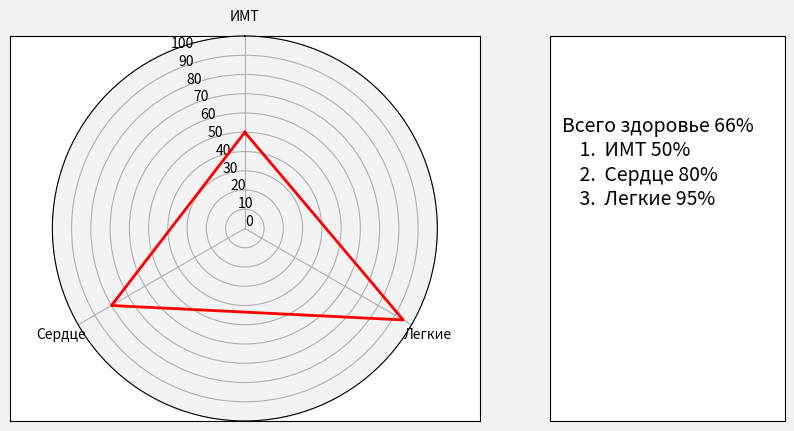
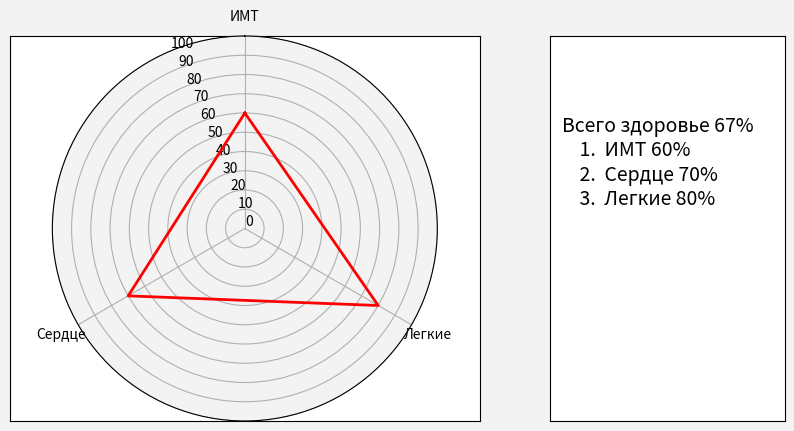

Write the Python code that produced these figures, in order.
"""
@author: lataf 
@file: Platform.py 
@time: 11.02.2024 13:49
Модуль отвечает за консолидацию модулей
UML схема модуля
Сценарий работы модуля:
Тест модуля находится в папке model/tests.
"""
import math

import numpy as np
import matplotlib.pyplot as plt
import pandas as pd


class User:
    """Вводи и вывод данных пользователем """

    def __init__(self):
        self.health: Health = Health(self)  # ресурсы легких

    def input(self):
        ...

    @staticmethod
    def output(value):
        plt.show()
        print(f'Сердце - {value}')


class Health:
    """Управление объектами """

    def __init__(self, _user: User = None):
        self.user = _user  # Ссылка на родителя
        self.heart = Heart(self)  # ресурсы сердечно-сосудистой системы
        self.imt = IMT(self)  # индекс массы тела
        self.resp = Resp(self)  # ресурсы легких
        self.harrington = Harrington(self)  # перевод параметра в безразмерную величину

    # @staticmethod
    @staticmethod
    def create_diagram(par: list, res: list):
        """Показываем диаграмму"""
        params = par
        results = res

        theta = np.linspace(start=0, stop=2 * np.pi, num=len(results), endpoint=False)
        theta = np.concatenate((theta, [theta[0]]))
        results = np.append(results, results[0])
        fig, (a0, a1) = plt.subplots(1, 2, gridspec_kw={'width_ratios': [2, 1]},
                                     figsize=(10, 5), facecolor='#f3f3f3')
        a0.axes.get_xaxis().set_visible(False)  # Убираем надписи на осях
        a0.axes.get_yaxis().set_visible(False)
        a1.axes.get_xaxis().set_visible(False)
        a1.axes.get_yaxis().set_visible(False)
        ax = fig.add_subplot(121, projection='polar')
        ax.plot(theta, results, linewidth=2, color="red")
        ax.set_thetagrids(range(0, 360, int(360 / len(params))), params)
        plt.yticks(np.arange(0, 110, 10), fontsize=10)
        ax.set(facecolor='#f3f3f3')
        ax.set_theta_offset(np.pi / 2)
        pl = ax.yaxis.get_gridlines()
        for line in pl:
            line.get_path()._interpolation_steps = 5

        text_block = Health.text_block(params, results)

        plt.subplot(1, 2, 2)
        plt.text(0.05, 0.5, text_block, fontsize=14)  # Выводим сводный показатель и отдельные показатели
        plt.show()

    @staticmethod
    def text_block(par, res):
        health = int(round(math.prod(res) ** (1 / len(res)), 0))  # Обобщенный показатель Харрингтона
        header = f"Всего здоровье {health}%\n"  # Заголовок - обобщенный показатель Харрингтона
        parameters = ''  # Показатели здоровья
        for i in range(len(res) - 1):
            parameters += f'    {i + 1}.  {par[i]} {res[i]}%\n'  # Собираем все показатели в строку
        text_block = f'{header}{parameters}'
        return text_block


class Harrington:
    """Управление объектами """

    def __init__(self, _health: Health = None):
        self.h_bad = 0.20  # С
        self.h_good = 0.63  # С

    @staticmethod
    def calc(bad: float, good: float):
        print(bad, good)
        return bad, good


class IMT:
    """Управление объектами """

    def __init__(self, _health: Health = None):
        self.health = _health  # Ссылка на родителя


class Resp:
    """Управление объектами """

    def __init__(self, contr: Health = None):
        self.controller = contr  # Ссылка на родителя


class Heart:
    """Управление объектами """

    def __init__(self, _health: Health = None):
        self.health = _health  # Ссылка на родителя
        self.bad_pulse = None
        self.good_pulse = None

    def pulse(self, gender: str = 'women', age: int = 26):
        xls_file = pd.ExcelFile(r'heart.xlsx')  # Импорт excel файла
        df = xls_file.parse('Лист1')  # Создание DataFrame
        print(df)
        self.good_pulse = int(df.loc[(df['gender'] == gender) & (df['age'] >= age)]['good_pulse'].iloc[0])
        # Фильтруем по полу, возрасту и выводим первый [0] элемент серии значений как целое число
        self.bad_pulse = int(df.loc[(df['gender'] == gender) & (df['age'] >= age)]['bad_pulse'].iloc[0])
        print(f'good_pulse = {self.good_pulse}')
        print(f'bad_pulse = {self.bad_pulse}')

        # self.health.create_diagram()
        # self.health.user.output('хорошо')


if __name__ == '__main__':
    user_1 = User()  # Создаем объект
    # user_1.health.heart.pulse()
    user_1.health.create_diagram(['ИМТ', 'Сердце', 'Легкие'], [50, 80, 95])
    user_2 = User()  # Создаем объект
    user_2.health.create_diagram(['ИМТ', 'Сердце', 'Легкие'], [60, 70, 80])
    # user_1.health.harrington.calc(320, 430)
